Run: headless pygame with SDL's dummy video driver; simulated clock (each Clock.tick advances the game by its frame time, no real sleeping); random seed 0; keys injected as events and as key.get_pressed() state; mouse plan: one left click at the window centre at the start of phase 2, then a move to the lower-right quarter at the start of phase 3.
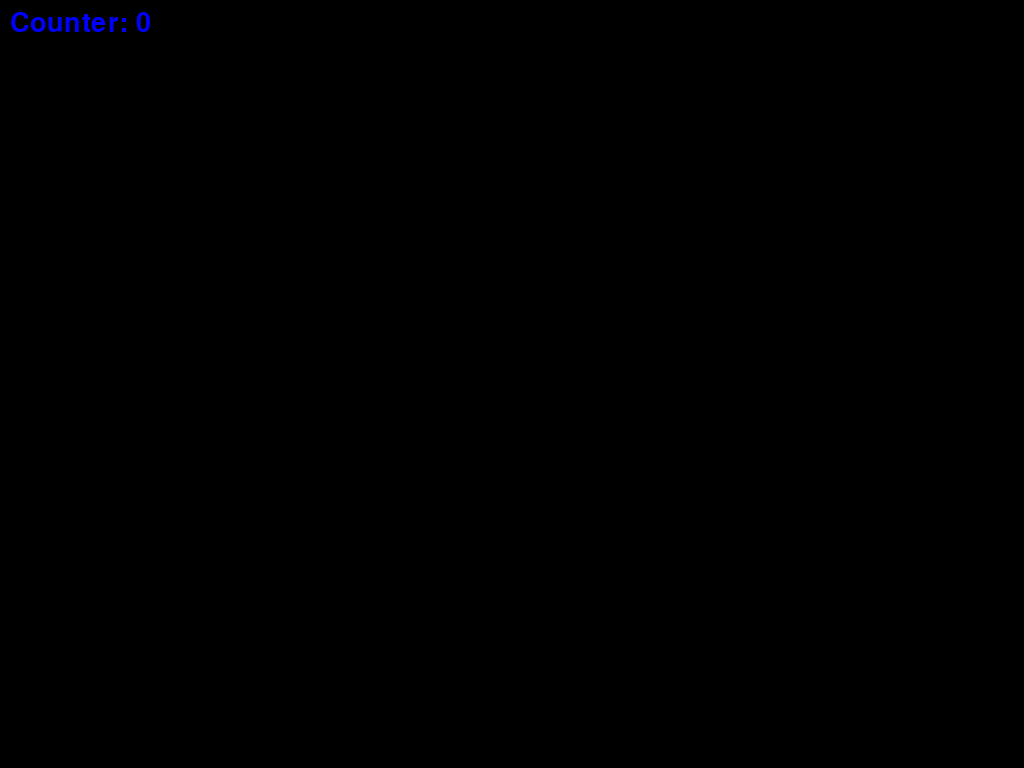
Frame 1 of 4 · flips 1–60 · no input
Frame 2 of 4 · flips 61–180 · clicked the window centre · tapped SPACE, RETURN · held RIGHT (→), D · screen unchanged from frame 1, image omitted
Frame 3 of 4 · flips 181–300 · moved the mouse to the lower-right quarter · held DOWN (↓), S · screen unchanged from frame 2, image omitted
Frame 4 of 4 · flips 301–420 · held LEFT (←), A, UP (↑), W · screen unchanged from frame 3, image omitted

The pygame program that drew these frames:

import sys
import pygame
import random

# Kolory
white = (255, 255, 255)
black = (0, 0, 0)
blue = (0, 0, 255)


# Klasa reprezentująca płatki śniegu (Block)
class Block(pygame.sprite.Sprite):
    def __init__(self, color, x, y, speed):
        super().__init__()
        self.image = pygame.Surface([50, 60])
        self.image.fill(color)
        self.rect = self.image.get_rect(center=(x, y))
        self.speed = speed

    def update(self):
        self.rect.y += self.speed
        global snow_heap_height
        if self.rect.bottom + snow_heap_height > height:
            snow_heap_height += 10
            self.kill()


# Inicjalizacja Pygame
pygame.init()
size = (width, height) = (800, 600)
screen = pygame.display.set_mode()
pygame.display.set_caption('Falling Snow')

# Ustawienia gry
FPS = 60
clock = pygame.time.Clock()

sprite_group = pygame.sprite.Group()
snowflake_speed = 1

# Dodawanie płatków śniegu
ADD_SNOWFLAKE = pygame.USEREVENT + 1
pygame.time.set_timer(ADD_SNOWFLAKE, 600)

# Zmienne zaspy
snow_heap_height = 0
max_heap_height = height

# Licznik
font = pygame.font.Font(None, 40)
counter = 0

# Czas gry
game_time = 0

# Pętla gry
while True:
    dt = clock.tick(60)
    game_time += dt

    for event in pygame.event.get():
        if event.type == pygame.QUIT:
            pygame.quit()
            sys.exit(0)

        elif event.type == pygame.MOUSEBUTTONDOWN:
            for sprite in sprite_group:
                if sprite.rect.collidepoint(event.pos):
                    sprite_group.remove(sprite)
                    counter += 1

        elif event.type == ADD_SNOWFLAKE:
            collision = True
            while collision:
                x = random.randint(0, width - 10)
                snowflake = Block(white, x, 0, snowflake_speed)
                collision = pygame.sprite.spritecollideany(snowflake, sprite_group)
            sprite_group.add(snowflake)

    # Zmiana szybkości
    if game_time // 10000 > 0:
        snowflake_speed += 1
        game_time %= 10000

    # Warunek końca gry
    if snow_heap_height >= max_heap_height:
        text = "Przegrałeś! Zaspa zajęła cały ekran."
        text_surf = font.render(text, True, blue)
        text_rect = text_surf.get_rect(center=(width // 2, height // 2))
        screen.blit(text_surf, text_rect)
        pygame.display.flip()
        pygame.time.delay(5000)
        pygame.quit()
        sys.exit(0)

    # Rysowanie ekranu
    sprite_group.update()
    screen.fill(black)
    sprite_group.draw(screen)

    # Wyświetlanie licznika
    counter_text = font.render(f"Counter: {counter}", True, blue)
    screen.blit(counter_text, (10, 10))
    pygame.draw.rect(screen, white, (0, height - snow_heap_height, width, snow_heap_height))

    pygame.display.flip()
    clock.tick(FPS)
